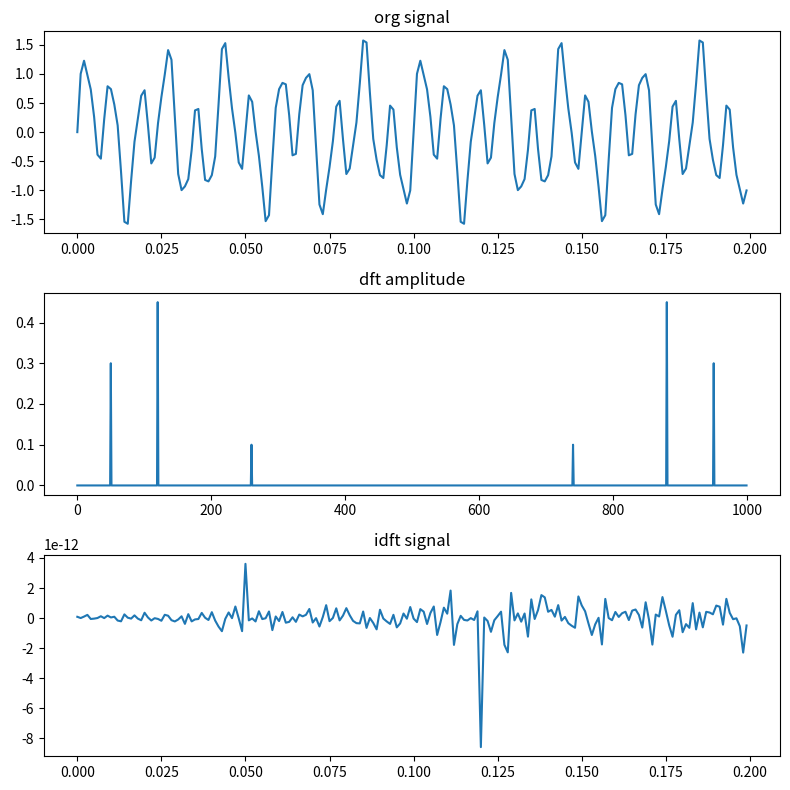

Python code for this plot:
import numpy as np, math
import matplotlib.pyplot as plt

def exp(knN):
    th = -2 * math.pi * knN
    return complex(math.cos(th), math.sin(th))              # 복소수 클래스

def dft(g):
    N = len(g)
    dst = [sum(g[n] * exp(k*n/N ) for n in range(N)) for k in range(N) ]
    return np.array(dst)

def idft(G):
    N = len(G)
    dst = [sum(g[n] * exp(-k*n/N) for n in range(N)) for k in range(N) ]
    return np.array(dst) / N

fmax = 1000      # 샘플링 주파수 1000 Hz: 최대주파수의 2배
dt = 1/fmax      # 샘플링 간격
t = np.arange(0, 1, dt)         # 시간 리스트

g1 = np.sin(2*np.pi*50*t)
g2 = np.sin(2*np.pi*120*t)
g3 = np.sin(2*np.pi*260*t)
g = g1 * 0.6 + g2 * 0.9 + g3 * 0.2          # 신호 합성

N = len(g)                          # 신호 길이
df = fmax/N                         #
f = np.arange(0, N, df)
G = dft(g) * dt                    # 사용자 정의 DFT
g2 = idft(G) / dt

plt.figure(figsize=(8,8))
plt.subplot(3,1,1), plt.plot(t[0:200], g[0:200]), plt.title('org signal')
plt.subplot(3,1,2), plt.plot(f, np.abs(G) ), plt.title('dft amplitude')
plt.subplot(3,1,3), plt.plot(t[0:200], g2[0:200]), plt.title('idft signal')
plt.tight_layout()
plt.show()